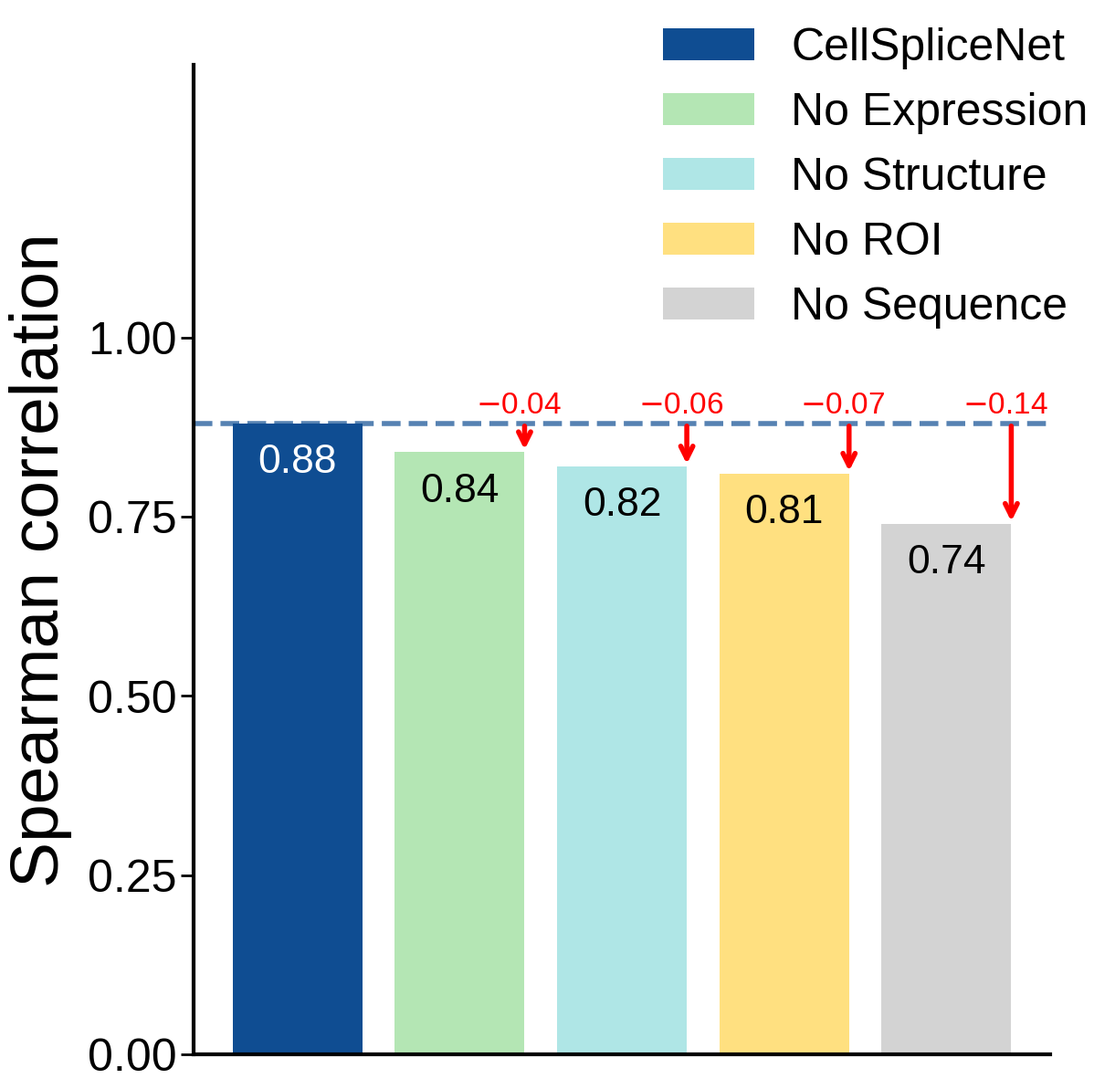

This chart was generated by the following Python code: (Note: this script raises an exception after producing the figure.)
"""Ablation bar chart for CellSpliceNet (splicing prediction in C. elegans neurons).

One bar per model variant (full model, then each input modality removed), with
the full model's score drawn as a dashed reference line and a red arrow plus
"-0.0x" label showing how much each ablation loses.

Techniques worth borrowing:
- value labels printed *inside* the bar top, with the text colour picked from
  the bar colour's luminance (`is_dark`) so it stays readable on dark and light fills;
- dashed baseline + downward arrows (`ax.annotate` with an empty string) to show
  the drop relative to the full model, instead of making the reader subtract;
- the y-limit is raised above 1.0 (ticks stop at 1.0) to leave room for the legend
  inside the axes without covering any bar.

The value axis starts at zero, as bar charts should.

Run:  python plot_ablation.py   ->  figures/ablation.png (300 dpi) + figures/ablation.pdf
"""
from pathlib import Path

import numpy as np
from matplotlib import pyplot as plt


data_ablation = {
    'methods': [
        r'CellSpliceNet',
        r'No Expression',
        r'No Structure',
        r'No ROI',
        r'No Sequence',
    ],
    'colors': ['#0F4D92', '#B4E6B4', '#AFE6E6', '#FFE080', '#D3D3D3'],
    'result': np.array([0.88, 0.84, 0.82, 0.81, 0.74]),
}


def is_dark(color_in_hex, threshold=128):
    """True if a '#RRGGBB' colour is dark enough to need white text on top."""
    color = color_in_hex.lstrip('#')
    r = int(color[0:2], 16)
    g = int(color[2:4], 16)
    b = int(color[4:6], 16)

    luminance = 0.299*r + 0.587*g + 0.114*b
    return luminance < threshold


if __name__ == '__main__':
    plt.rcParams['font.family'] = 'sans-serif'
    plt.rcParams['font.sans-serif'] = ['Helvetica', 'Arial', 'Liberation Sans', 'DejaVu Sans']
    plt.rcParams['font.size'] = 24
    plt.rcParams['axes.spines.right'] = False
    plt.rcParams['axes.spines.top'] = False
    plt.rcParams['axes.linewidth'] = 3
    # Embed TrueType fonts (IEEE/ACM reject Type 3) and keep SVG text editable.
    plt.rcParams['pdf.fonttype'] = 42
    plt.rcParams['ps.fonttype'] = 42
    plt.rcParams['svg.fonttype'] = 'none'

    fig = plt.figure(figsize=(13, 13))

    ax = fig.add_subplot(1, 1, 1)
    num_methods = len(data_ablation['methods'])
    # A list of labels gives every bar its own legend entry (no x tick labels needed).
    bars = ax.bar(
        np.arange(num_methods),
        data_ablation['result'],
        color=data_ablation['colors'],
        label=data_ablation['methods'],
    )

    # Value labels just inside the top of each bar, white on dark fills, black on light.
    for bar, value, color in zip(bars, data_ablation['result'], data_ablation['colors']):
        textcolor = 'white' if is_dark(color) else 'black'
        ax.text(bar.get_x() + bar.get_width()/2, bar.get_height() - 0.08,
                f'{value:.2f}', ha='center', va='bottom', fontsize=32, color=textcolor)

    # Horizontal reference line at the full model's score.
    baseline = data_ablation['result'][0]
    ax.axhline(y=baseline, color=data_ablation['colors'][0], linestyle='--', linewidth=4, alpha=0.7)

    # For each ablation: arrow from the baseline down to the bar top, drop printed above it.
    for bar, current_value in zip(bars[1:], data_ablation['result'][1:]):
        reduction = baseline - current_value
        x_pos = bar.get_x() + bar.get_width()  # right edge of the bar

        ax.annotate('', xy=(x_pos, current_value), xytext=(x_pos, baseline),
                    arrowprops=dict(arrowstyle='->', color='red', lw=4))
        ax.text(x_pos - 0.3, baseline + 0.005, r'$-$' + f'{reduction:.2f}',
                ha='left', va='bottom', fontsize=24, color='red')

    ax.set_ylabel('Spearman correlation', fontsize=54, labelpad=12)
    # Headroom above the tallest bar (ticks stop at 1.0) holds the legend.
    ax.set_ylim([0.0, data_ablation['result'].max() + 0.5])
    ax.set_yticks([0.0, 0.25, 0.50, 0.75, 1.0])
    ax.tick_params(axis='y', labelsize=36, length=10, width=2)
    ax.set_xticks([])

    ax.legend(bbox_to_anchor=(0.50, 1.08), loc='upper left', fontsize=36, frameon=False)

    fig.tight_layout(pad=2)

    out_dir = Path(__file__).resolve().parent / 'figures'
    out_dir.mkdir(exist_ok=True)
    fig.savefig(out_dir / 'ablation.png', dpi=300)
    fig.savefig(out_dir / 'ablation.pdf')
    plt.close(fig)
